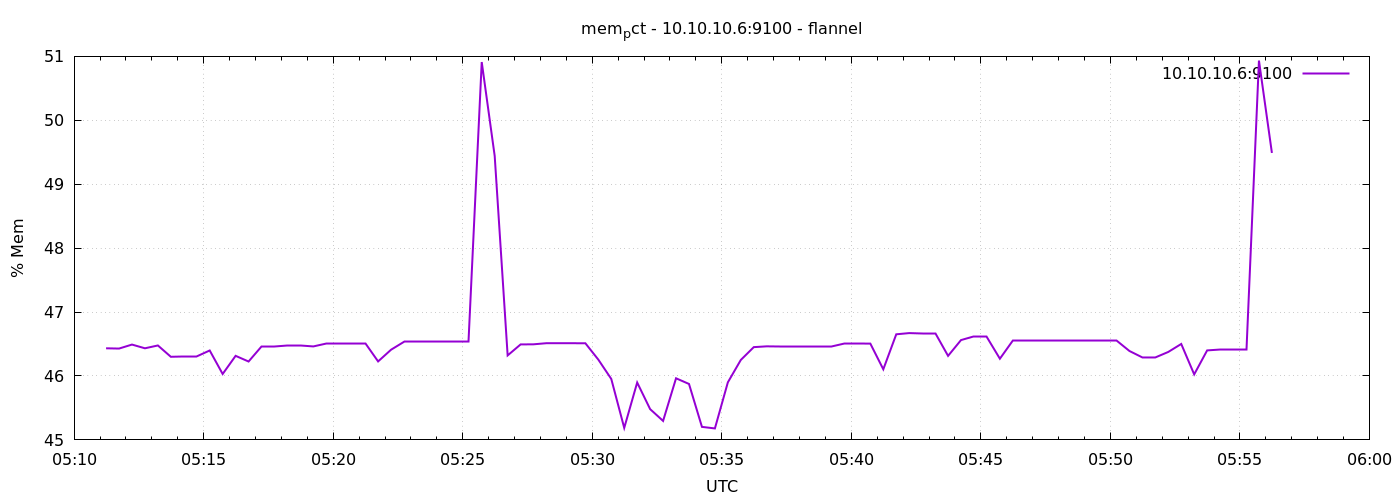

Data behind this chart, as committed beside it:
1791349874	46.433228861281094
1791349904	46.43
1791349934	46.49
1791349964	46.43
1791349994	46.48
1791350024	46.3
1791350054	46.31
1791350084	46.31
1791350114	46.4
1791350144	46.03
1791350174	46.32
1791350204	46.23
1791350234	46.46
1791350264	46.46
1791350294	46.47
1791350324	46.47
1791350354	46.46
1791350384	46.51
1791350414	46.51
1791350444	46.5
1791350474	46.5
1791350504	46.23
1791350534	46.41
1791350564	46.54
1791350594	46.54
1791350624	46.54
1791350654	46.54
1791350684	46.54
1791350714	46.54
1791350744	50.91
1791350774	49.44
1791350804	46.32
1791350834	46.49
1791350864	46.5
1791350894	46.51
1791350924	46.51
1791350954	46.51
1791350984	46.51
1791351014	46.26
1791351044	45.95
1791351074	45.19
1791351104	45.9
1791351134	45.48
1791351164	45.3
1791351194	45.96
1791351224	45.88
1791351254	45.2
1791351284	45.18
1791351314	45.9
1791351344	46.25
1791351374	46.45
1791351404	46.46
1791351434	46.46
1791351464	46.46
1791351494	46.46
1791351524	46.46
1791351554	46.46
1791351584	46.51
1791351614	46.51
1791351644	46.51
1791351674	46.1
... 30 more rows
